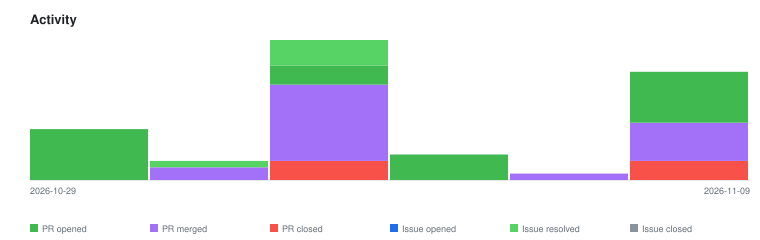

Values plotted in this chart, from the file beside it:
2026-10-29	pr-opened	8
2026-10-31	issue-resolved	1
2026-10-31	pr-merged	2
2026-11-02	issue-resolved	4
2026-11-02	pr-closed	3
2026-11-02	pr-merged	12
2026-11-02	pr-opened	3
2026-11-05	pr-opened	4
2026-11-07	pr-merged	1
2026-11-09	pr-closed	3
2026-11-09	pr-merged	6
2026-11-09	pr-opened	8
